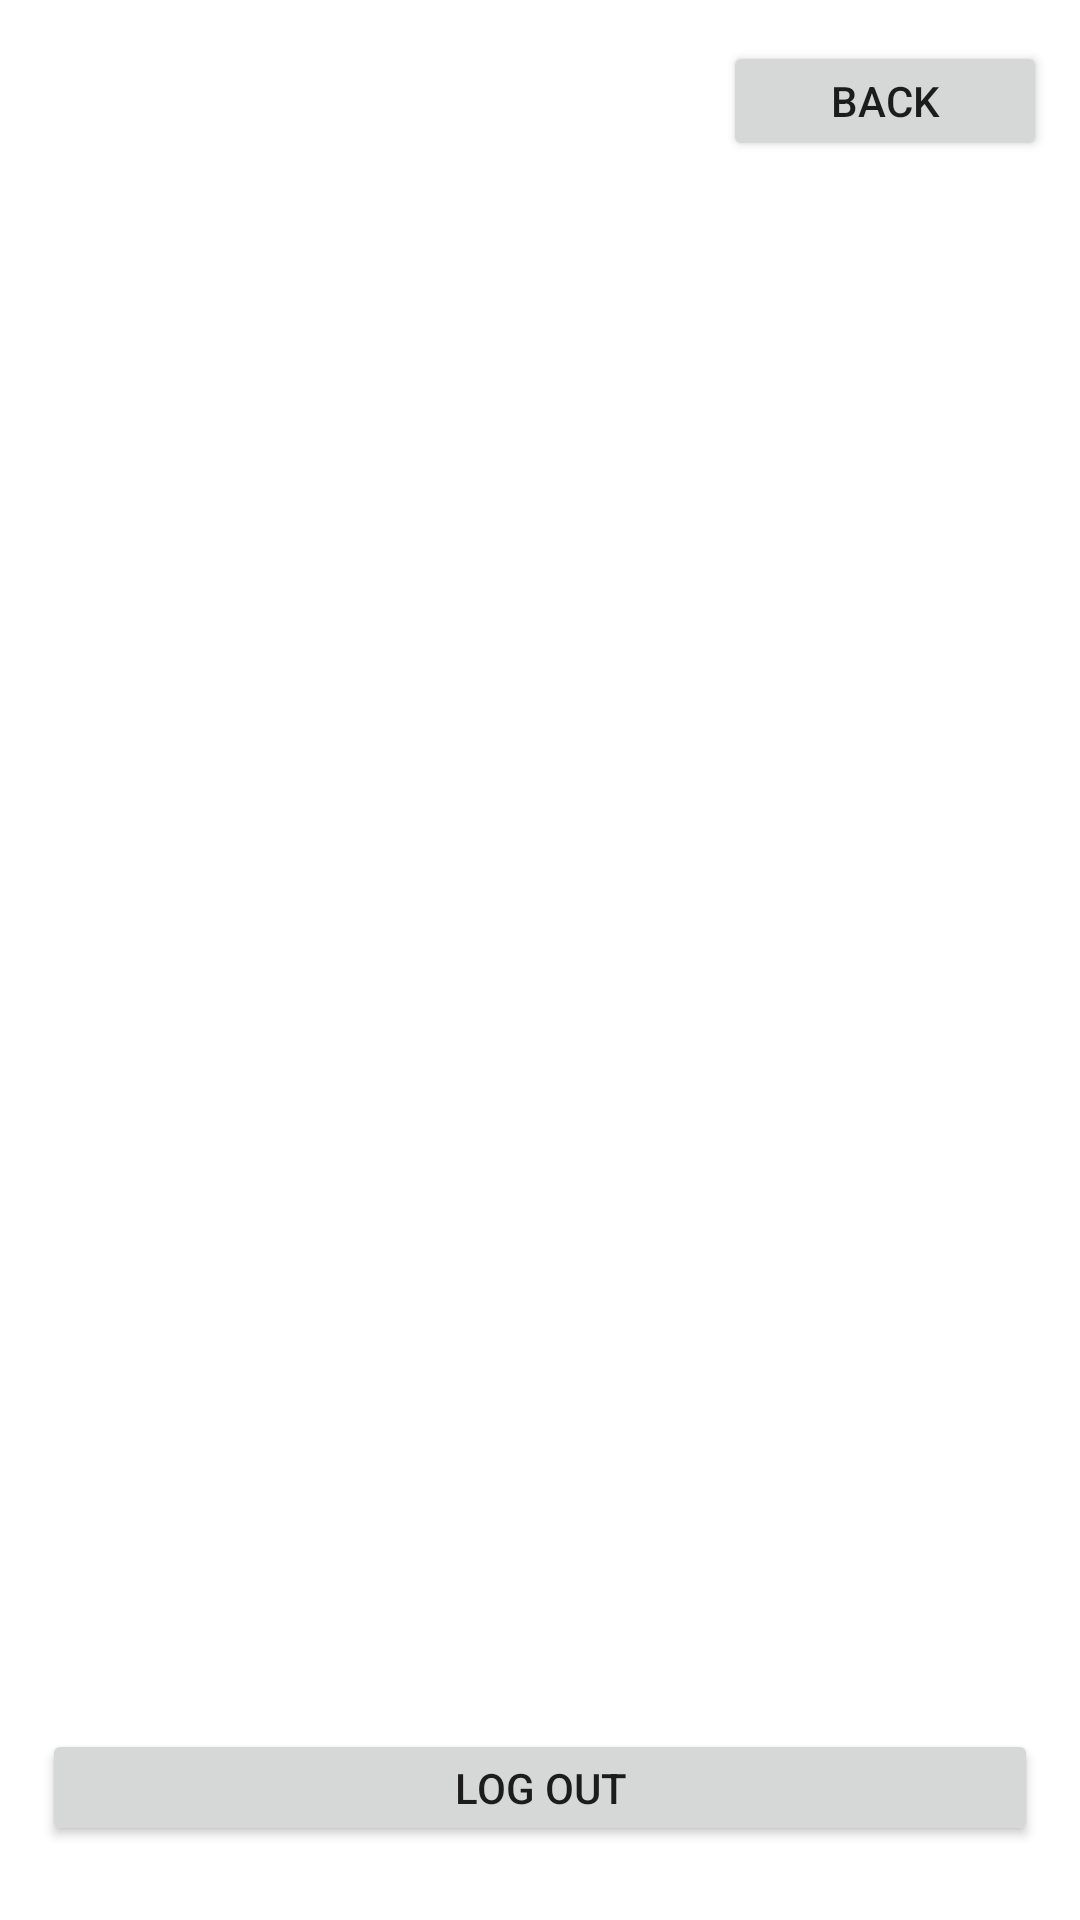

Produce the Android XML layout that renders to this screen, including the resource entries it uses.
<!-- AndroidManifest.xml: application theme Theme.MyProject -->
<!-- res/layout/activity_options.xml -->
<?xml version="1.0" encoding="utf-8"?>
<androidx.constraintlayout.widget.ConstraintLayout xmlns:android="http://schemas.android.com/apk/res/android"
    xmlns:app="http://schemas.android.com/apk/res-auto"
    xmlns:tools="http://schemas.android.com/tools"
    android:layout_width="match_parent"
    android:layout_height="match_parent"
    tools:context=".OptionsActivity">

    <Button
        android:id="@+id/btnBack"
        android:layout_width="108dp"
        android:layout_height="40dp"
        android:text="Back"
        app:layout_constraintBottom_toBottomOf="parent"
        app:layout_constraintEnd_toEndOf="parent"
        app:layout_constraintHorizontal_bias="0.956"
        app:layout_constraintStart_toStartOf="parent"
        app:layout_constraintTop_toTopOf="parent"
        app:layout_constraintVertical_bias="0.023" />

    <Button
        android:id="@+id/btnLogout"
        android:layout_width="332dp"
        android:layout_height="39dp"
        android:text="Log Out"
        app:layout_constraintBottom_toBottomOf="parent"
        app:layout_constraintEnd_toEndOf="parent"
        app:layout_constraintStart_toStartOf="parent"
        app:layout_constraintTop_toTopOf="parent"
        app:layout_constraintVertical_bias="0.959" />

</androidx.constraintlayout.widget.ConstraintLayout>
<!-- resources referenced by this layout -->
<resources>
  <style name="Theme.MyProject" parent="Theme.MaterialComponents.DayNight.NoActionBar">
          
          <item name="colorPrimary">@color/purple_500</item>
          <item name="colorPrimaryVariant">@color/purple_700</item>
          <item name="colorOnPrimary">@color/white</item>
          
          <item name="colorSecondary">@color/teal_200</item>
          <item name="colorSecondaryVariant">@color/teal_700</item>
          <item name="colorOnSecondary">@color/black</item>
          
          <item name="android:statusBarColor" tools:targetApi="l">?attr/colorPrimaryVariant</item>
          
      </style>
  <color name="purple_500">#FF6200EE</color>
  <color name="purple_700">#FF3700B3</color>
  <color name="white">#FFFFFFFF</color>
  <color name="teal_200">#FF03DAC5</color>
  <color name="teal_700">#FF018786</color>
  <color name="black">#FF000000</color>
</resources>
